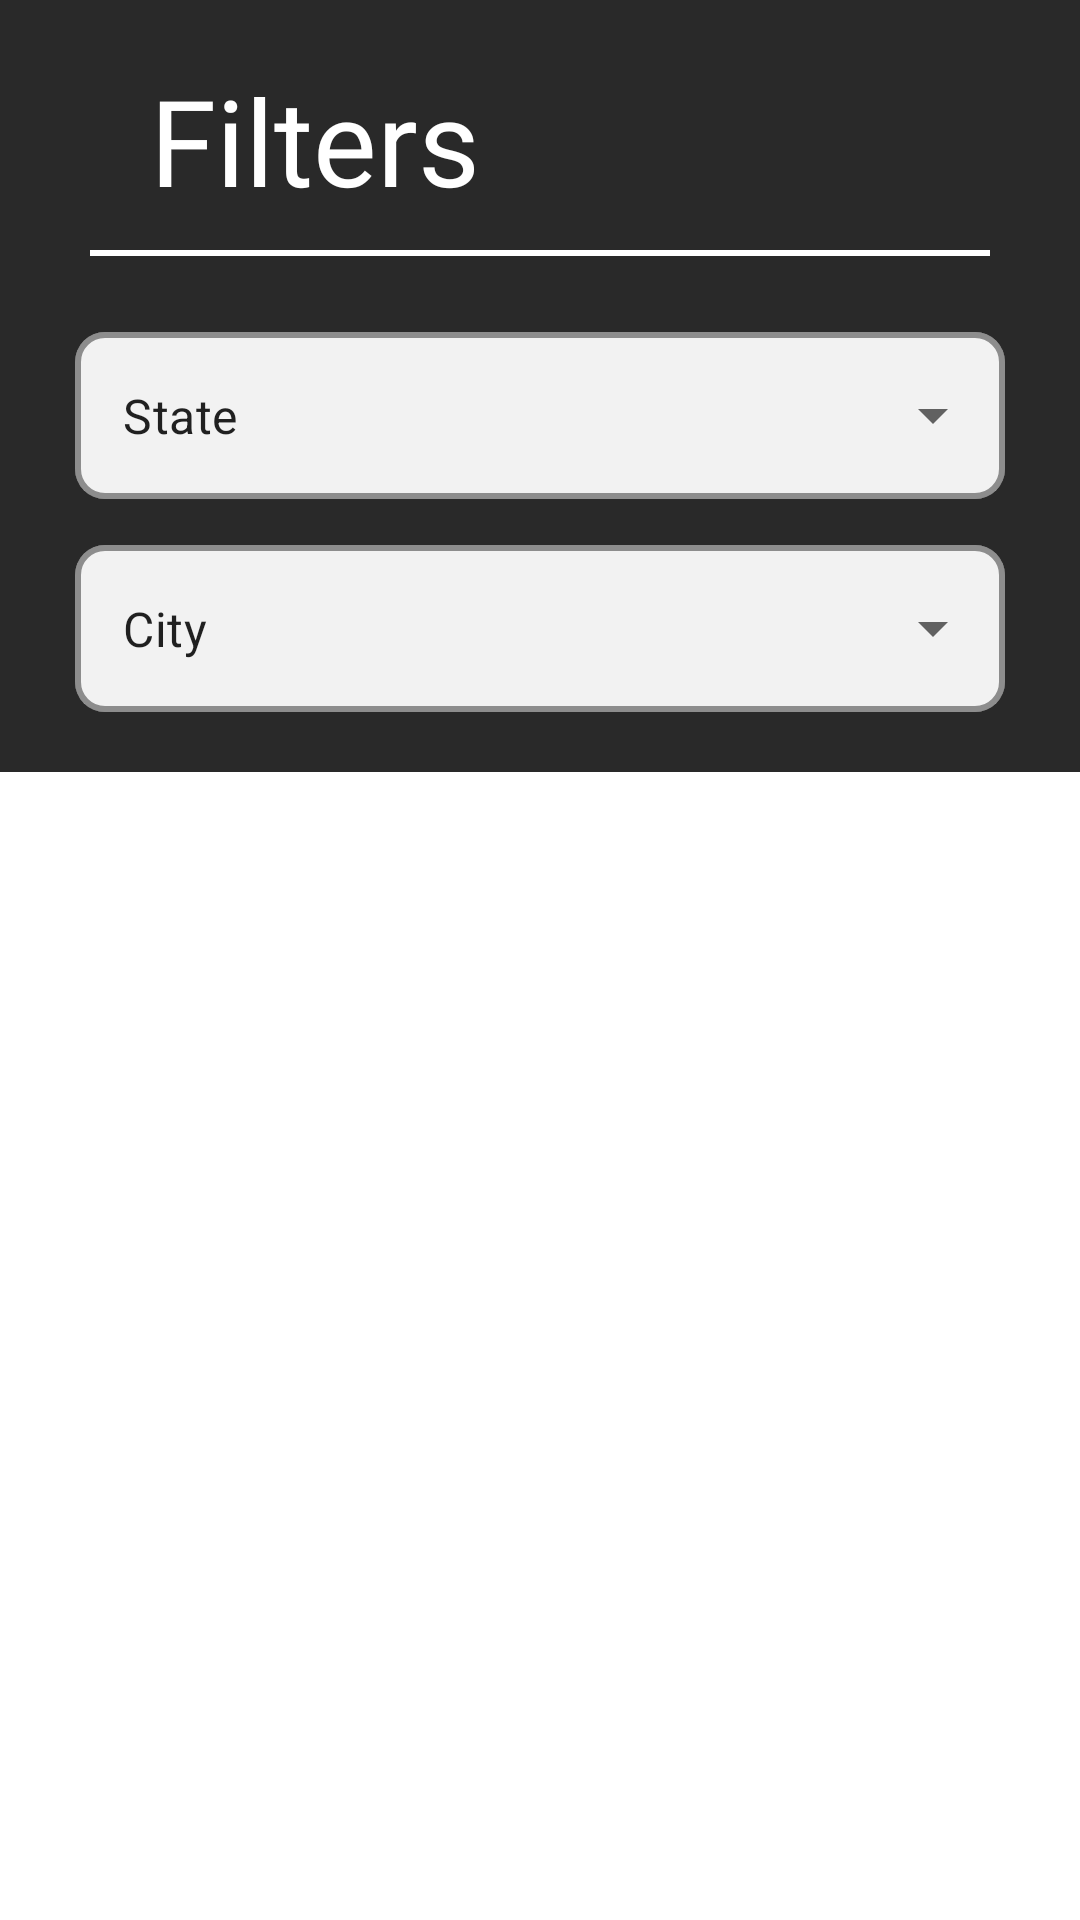

Write the Android layout XML for this screen, with the resource values it uses.
<!-- AndroidManifest.xml: application theme Theme.EdvoraTask -->
<!-- res/layout/filter_dialog.xml -->
<?xml version="1.0" encoding="utf-8"?>
<androidx.constraintlayout.widget.ConstraintLayout xmlns:android="http://schemas.android.com/apk/res/android"
    xmlns:tools="http://schemas.android.com/tools"
    android:layout_width="match_parent"
    android:layout_height="match_parent"
    xmlns:app="http://schemas.android.com/apk/res-auto">


    <LinearLayout
        android:layout_width="match_parent"
        android:layout_height="wrap_content"
        android:orientation="vertical"
        tools:ignore="MissingConstraints"

        android:background="@color/blackL2">



        <TextView
            android:id="@+id/nameTextView"
            android:inputType="textEmailAddress"
            android:layout_width="match_parent"
            android:layout_height="wrap_content"
            android:text="Filters"
            android:textColor="@color/white"
            android:textSize="40dp"
            android:fontFamily="@font/interregular"

            android:layout_marginTop="20dp"
            android:layout_marginLeft="50dp"
            android:layout_marginRight="50dp"
            />
        <FrameLayout
            android:layout_width="match_parent"
            android:layout_height="2dp"
            android:background="@color/white"
            android:layout_marginTop="10dp"
            android:layout_marginLeft="30dp"
            android:layout_marginRight="30dp"/>



        <com.google.android.material.textfield.TextInputLayout

            style="@style/Widget.MaterialComponents.TextInputLayout.OutlinedBox.ExposedDropdownMenu"
            android:layout_width="match_parent"
            android:layout_height="wrap_content"
            android:layout_weight="1"




            android:layout_marginLeft="25dp"
            android:layout_marginRight="25dp"

            android:layout_marginTop="20dp"
            android:textColorHint="@color/blackL2"
            app:boxCornerRadiusBottomStart="10dp"
            app:boxCornerRadiusTopEnd="10dp"
            app:boxCornerRadiusTopStart="10dp"
            app:boxCornerRadiusBottomEnd="10dp"
            app:boxStrokeColor="@color/blackL2"
            app:boxStrokeWidth="2dp"
            app:boxBackgroundColor="@color/white2"
            app:hintTextColor="@color/blackL1"



            app:placeholderTextColor="@color/blackL1">

            <AutoCompleteTextView
                android:id="@+id/stateTV"
                android:layout_width="match_parent"
                android:layout_height="wrap_content"
                android:text="State"

                android:inputType="none"
                />

        </com.google.android.material.textfield.TextInputLayout>


        <com.google.android.material.textfield.TextInputLayout
            android:id="@+id/year_login_edit_text_layout"
            style="@style/Widget.MaterialComponents.TextInputLayout.OutlinedBox.ExposedDropdownMenu"
            android:layout_width="match_parent"
            android:layout_height="wrap_content"
            android:layout_weight="1"



            android:layout_marginLeft="25dp"
            android:layout_marginRight="25dp"

            android:layout_marginTop="10dp"
            android:textColorHint="@color/blackL2"
            app:boxCornerRadiusBottomStart="10dp"
            app:boxCornerRadiusTopEnd="10dp"
            app:boxCornerRadiusTopStart="10dp"
            app:boxCornerRadiusBottomEnd="10dp"
            app:boxStrokeColor="@color/blackL2"
            app:boxStrokeWidth="2dp"
            app:boxBackgroundColor="@color/white2"
            app:hintTextColor="@color/blackL1"


            android:layout_marginBottom="20dp"
            app:placeholderTextColor="@color/blackL1">

            <AutoCompleteTextView
                android:id="@+id/cityTV"
                android:layout_width="match_parent"
                android:layout_height="wrap_content"
                android:text="City"
                android:inputType="none"
                />

        </com.google.android.material.textfield.TextInputLayout>

    </LinearLayout>




</androidx.constraintlayout.widget.ConstraintLayout>
<!-- resources referenced by this layout -->
<resources>
  <color name="blackL1">#101010</color>
  <color name="blackL2">#292929</color>
  <color name="white">#FFFFFFFF</color>
  <color name="white2">#F2F2F2</color>
  <style name="Theme.EdvoraTask" parent="Theme.MaterialComponents.DayNight.NoActionBar">
          
          <item name="colorPrimary">@color/blackL1</item>
          <item name="colorPrimaryVariant">@color/blackL2</item>
          <item name="colorOnPrimary">@color/white</item>
          
          <item name="android:statusBarColor" tools:targetApi="l">?attr/colorPrimaryVariant</item>
          
      </style>
</resources>
